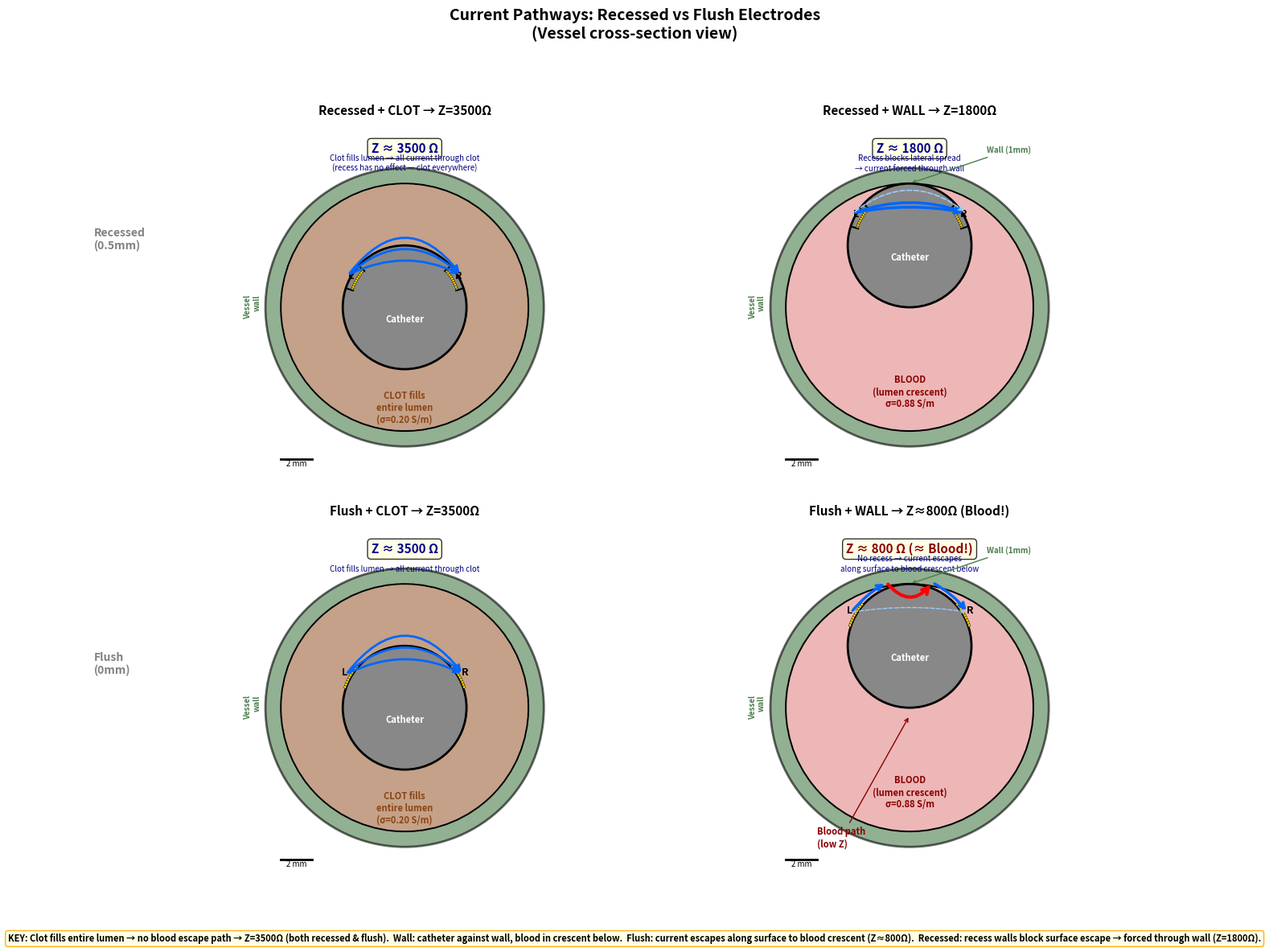

Python code for this plot: (Note: this script raises an exception after producing the figure.)
"""
Current Pathway Schematic: Recessed vs Flush Electrodes
Shows why flush electrodes lose wall discrimination but retain clot discrimination.

Cross-section view: circular vessel with catheter inside.
- Clot scenario: clot fills entire lumen (no blood anywhere)
- Wall scenario: catheter pushed up to touch vessel wall; blood fills crescent below
"""

import numpy as np
import matplotlib.pyplot as plt
import matplotlib.patches as mpatches
from matplotlib.patches import FancyArrowPatch, Circle
from pathlib import Path

fig, axes = plt.subplots(2, 2, figsize=(14, 12))
fig.suptitle('Current Pathways: Recessed vs Flush Electrodes\n(Vessel cross-section view)',
             fontsize=14, fontweight='bold')

# Colors
c_blood = '#cc3333'
c_clot = '#8B4513'
c_wall = '#4a7c4a'
c_cath = '#888888'
c_electrode = '#FFD700'
c_current = '#0066ff'
c_current_weak = '#99ccff'

# Real dimensions (mm) — drawing in mm scale
r_vessel = 8.0        # vessel inner radius
wall_thick = 1.0      # vessel wall thickness
r_cath = 4.0          # catheter radius
recess_depth = 0.5    # mm
elec_angular_half = 12  # degrees half-width of electrode on catheter surface
elec_height = 0.15    # mm (thin pad)

# Electrode angular positions (L and R are on opposite x-sides, same z)
# In this cross-section we see the axial (z) view looking end-on.
# Electrodes are at ~±30° from top of catheter
elec_L_angle = 150  # degrees from +x axis (upper-left)
elec_R_angle = 30   # degrees from +x axis (upper-right)


def draw_vessel_cross_section(ax, title, recessed=True, tissue='clot'):
    """Draw vessel cross-section with catheter inside.
    
    Geometry (cross-section, looking along catheter axis):
    - Outer circle: vessel wall (green ring)
    - Inner circle boundary: vessel lumen
    - Catheter circle: smaller, inside vessel
    - Clot: fills lumen entirely
    - Wall: catheter pushed to top, touching wall. Blood in crescent below.
    """
    ax.set_xlim(-12, 12)
    ax.set_ylim(-12, 12)
    ax.set_aspect('equal')
    ax.set_title(title, fontsize=11, fontweight='bold')
    ax.axis('off')
    
    # Vessel wall (outer ring)
    vessel_outer = plt.Circle((0, 0), r_vessel + wall_thick, 
                               facecolor=c_wall, edgecolor='black', lw=2, alpha=0.6, zorder=1)
    ax.add_patch(vessel_outer)
    
    # Vessel lumen boundary
    vessel_inner = plt.Circle((0, 0), r_vessel, 
                               facecolor='white', edgecolor='black', lw=1.5, zorder=2)
    ax.add_patch(vessel_inner)
    
    # Catheter position
    if tissue == 'wall':
        # Catheter pushed up to touch top wall
        cath_cy = r_vessel - r_cath  # catheter center y so top touches vessel inner wall
    else:
        # Catheter centered (or slightly off-center — centered for clot)
        cath_cy = 0.0
    cath_cx = 0.0
    
    # Fill lumen with appropriate tissue BEFORE drawing catheter
    if tissue == 'clot':
        # Clot fills entire lumen
        clot_fill = plt.Circle((0, 0), r_vessel - 0.05, 
                                facecolor=c_clot, edgecolor='none', alpha=0.5, zorder=3)
        ax.add_patch(clot_fill)
        ax.text(0, -r_cath - 2.5, 'CLOT fills\nentire lumen\n(σ=0.20 S/m)', 
                ha='center', va='center', fontsize=8, color='saddlebrown', fontweight='bold')
        
    elif tissue == 'wall':
        # Blood fills the crescent-shaped lumen below the catheter
        blood_fill = plt.Circle((0, 0), r_vessel - 0.05, 
                                 facecolor=c_blood, edgecolor='none', alpha=0.35, zorder=3)
        ax.add_patch(blood_fill)
        ax.text(0, -5.5, 'BLOOD\n(lumen crescent)\nσ=0.88 S/m', 
                ha='center', va='center', fontsize=8, color='darkred', fontweight='bold')
    
    # Catheter body
    catheter = plt.Circle((cath_cx, cath_cy), r_cath, 
                           facecolor=c_cath, edgecolor='black', lw=2, zorder=5)
    ax.add_patch(catheter)
    ax.text(cath_cx, cath_cy - 0.8, 'Catheter', ha='center', va='center',
            fontsize=8, color='white', fontweight='bold', zorder=6)
    
    # Draw electrodes on catheter surface
    # L electrode: upper-left, R electrode: upper-right
    elec_half = elec_angular_half
    rec_d = recess_depth if recessed else 0.0
    
    for label, angle_center in [('L', elec_L_angle), ('R', elec_R_angle)]:
        # Electrode surface position
        a_rad = np.radians(angle_center)
        
        # Draw electrode as a thick arc on catheter surface
        # For recessed: electrode sits at r_cath - recess_depth
        # For flush: electrode sits at r_cath
        elec_r = r_cath - rec_d
        
        # Draw electrode arc (series of small patches to approximate arc)
        n_seg = 10
        angles = np.linspace(angle_center - elec_half, angle_center + elec_half, n_seg + 1)
        for i in range(n_seg):
            a1 = np.radians(angles[i])
            a2 = np.radians(angles[i + 1])
            # Inner and outer radius of electrode
            r_in = elec_r
            r_out = elec_r + elec_height
            xs = [cath_cx + r_in * np.cos(a1), cath_cx + r_out * np.cos(a1),
                  cath_cx + r_out * np.cos(a2), cath_cx + r_in * np.cos(a2)]
            ys = [cath_cy + r_in * np.sin(a1), cath_cy + r_out * np.sin(a1),
                  cath_cy + r_out * np.sin(a2), cath_cy + r_in * np.sin(a2)]
            ax.fill(xs, ys, color=c_electrode, edgecolor='black', lw=0.3, zorder=8)
        
        # Electrode label
        ex = cath_cx + (elec_r + 0.5) * np.cos(a_rad)
        ey = cath_cy + (elec_r + 0.5) * np.sin(a_rad)
        ax.text(ex, ey, label, ha='center', va='center', fontsize=9, 
                fontweight='bold', zorder=9)
        
        # Draw recess walls (insulating sides of the pocket)
        if recessed:
            for edge_angle in [angle_center - elec_half, angle_center + elec_half]:
                ea = np.radians(edge_angle)
                x1 = cath_cx + (r_cath - rec_d) * np.cos(ea)
                y1 = cath_cy + (r_cath - rec_d) * np.sin(ea)
                x2 = cath_cx + r_cath * np.cos(ea)
                y2 = cath_cy + r_cath * np.sin(ea)
                ax.plot([x1, x2], [y1, y2], color='black', lw=1.5, zorder=8)
    
    # Electrode tip positions for drawing current arrows
    elec_L_rad = np.radians(elec_L_angle)
    elec_R_rad = np.radians(elec_R_angle)
    arrow_r = r_cath + elec_height + 0.2 if not recessed else r_cath + 0.2
    
    Lx = cath_cx + arrow_r * np.cos(elec_L_rad)
    Ly = cath_cy + arrow_r * np.sin(elec_L_rad)
    Rx = cath_cx + arrow_r * np.cos(elec_R_rad)
    Ry = cath_cy + arrow_r * np.sin(elec_R_rad)
    
    # ---- CURRENT PATHWAYS ----
    
    if tissue == 'clot':
        # Clot fills entire lumen — no blood escape path anywhere.
        # All current from L to R goes through clot (high impedance).
        # Same result for recessed and flush.
        for rad_val in [0.25, 0.45, 0.65]:
            arrow = FancyArrowPatch((Lx, Ly), (Rx, Ry),
                                    connectionstyle=f'arc3,rad=-{rad_val}',
                                    arrowstyle='->', lw=2.0, color=c_current,
                                    mutation_scale=12, zorder=10)
            ax.add_patch(arrow)
        
        ax.text(0, r_vessel + 2.0, 'Z ≈ 3500 Ω', ha='center', fontsize=11, fontweight='bold',
                color='darkblue', bbox=dict(boxstyle='round', facecolor='lightyellow', alpha=0.8))
        desc = 'Clot fills lumen → all current through clot'
        if recessed:
            desc += '\n(recess has no effect — clot everywhere)'
        ax.text(0, r_vessel + 0.8, desc, ha='center', fontsize=7, color='navy')
        
    elif tissue == 'wall' and recessed:
        # Catheter against wall. Electrodes recessed.
        # Recess walls block lateral current spread along catheter surface.
        # Current forced radially outward through wall tissue.
        # Some current penetrates wall to blood beyond, but wall dominates.
        
        # Main paths through wall (tight arcs staying in wall region)
        for rad_val in [0.1, 0.18]:
            arrow = FancyArrowPatch((Lx, Ly), (Rx, Ry),
                                    connectionstyle=f'arc3,rad=-{rad_val}',
                                    arrowstyle='->', lw=2.5, color=c_current,
                                    mutation_scale=12, zorder=10)
            ax.add_patch(arrow)
        
        # Weak path leaking through wall into blood beyond
        arrow_leak = FancyArrowPatch((Lx, Ly), (Rx, Ry),
                                      connectionstyle='arc3,rad=-0.4',
                                      arrowstyle='->', lw=1.2, color=c_current_weak,
                                      mutation_scale=10, linestyle='dashed', zorder=10)
        ax.add_patch(arrow_leak)
        
        ax.text(0, r_vessel + 2.0, 'Z ≈ 1800 Ω', ha='center', fontsize=11, fontweight='bold',
                color='darkblue', bbox=dict(boxstyle='round', facecolor='lightyellow', alpha=0.8))
        ax.text(0, r_vessel + 0.8, 'Recess blocks lateral spread\n→ current forced through wall',
                ha='center', fontsize=7, color='navy')
        
        # Label wall at contact
        ax.annotate('Wall (1mm)', xy=(0, r_vessel), 
                    xytext=(5, r_vessel + 2), fontsize=7, color=c_wall,
                    fontweight='bold',
                    arrowprops=dict(arrowstyle='->', color=c_wall, lw=1))
        
    elif tissue == 'wall' and not recessed:
        # Catheter against wall. Electrodes flush (no recess).
        # Blood is in the crescent-shaped lumen BELOW the catheter.
        # Without recess walls, current can spread along catheter surface
        # and down into the blood-filled lumen — path of least resistance.
        # Wall is above (1mm thick, sensing depth ≈ 1mm) — poor penetration.
        
        # Current path: L → along catheter surface → down into blood crescent → 
        #               around through blood → back up to R
        # This is the LOW impedance shunt path
        
        # Arrow from L electrode going down along catheter surface
        Lx_down = cath_cx + arrow_r * np.cos(np.radians(elec_L_angle - 40))
        Ly_down = cath_cy + arrow_r * np.sin(np.radians(elec_L_angle - 40))
        arrow_L_down = FancyArrowPatch((Lx, Ly), (Lx_down, Ly_down),
                                        arrowstyle='->', lw=2.5, color=c_current,
                                        connectionstyle='arc3,rad=-0.1',
                                        mutation_scale=12, zorder=10)
        ax.add_patch(arrow_L_down)
        
        # Arrow through blood crescent (below catheter)
        blood_path_y = cath_cy - r_cath - 1.0
        arrow_blood = FancyArrowPatch((Lx_down, Ly_down),
                                       (cath_cx + arrow_r * np.cos(np.radians(elec_R_angle + 40)),
                                        cath_cy + arrow_r * np.sin(np.radians(elec_R_angle + 40))),
                                       connectionstyle='arc3,rad=0.6',
                                       arrowstyle='->', lw=3.0, color='red',
                                       mutation_scale=15, zorder=10)
        ax.add_patch(arrow_blood)
        
        # Arrow from blood back up to R electrode
        Rx_down = cath_cx + arrow_r * np.cos(np.radians(elec_R_angle + 40))
        Ry_down = cath_cy + arrow_r * np.sin(np.radians(elec_R_angle + 40))
        arrow_R_up = FancyArrowPatch((Rx_down, Ry_down), (Rx, Ry),
                                      arrowstyle='->', lw=2.5, color=c_current,
                                      connectionstyle='arc3,rad=-0.1',
                                      mutation_scale=12, zorder=10)
        ax.add_patch(arrow_R_up)
        
        # Label the blood path
        ax.annotate('Blood path\n(low Z)', 
                    xy=(0, cath_cy - r_cath - 0.5),
                    xytext=(-6, -9), fontsize=8, color='darkred', fontweight='bold',
                    arrowprops=dict(arrowstyle='->', color='darkred', lw=1))
        
        # Weak direct path through wall (dashed)
        arrow_wall = FancyArrowPatch((Lx, Ly), (Rx, Ry),
                                      connectionstyle='arc3,rad=-0.08',
                                      arrowstyle='->', lw=1.0, color=c_current_weak,
                                      mutation_scale=8, linestyle='dashed', zorder=10)
        ax.add_patch(arrow_wall)
        
        ax.text(0, r_vessel + 2.0, 'Z ≈ 800 Ω (≈ Blood!)', ha='center', fontsize=11, fontweight='bold',
                color='darkred', bbox=dict(boxstyle='round', facecolor='lightyellow', alpha=0.8))
        ax.text(0, r_vessel + 0.8, 'No recess → current escapes\nalong surface to blood crescent below',
                ha='center', fontsize=7, color='navy')
        
        # Label wall at contact
        ax.annotate('Wall (1mm)', xy=(0, r_vessel), 
                    xytext=(5, r_vessel + 2), fontsize=7, color=c_wall,
                    fontweight='bold',
                    arrowprops=dict(arrowstyle='->', color=c_wall, lw=1))
    
    # Vessel wall label
    ax.text(-r_vessel - wall_thick - 0.3, 0, 'Vessel\nwall', ha='right', va='center',
            fontsize=7, color=c_wall, fontweight='bold', rotation=90)
    
    # Scale bar
    ax.plot([-r_vessel, -r_vessel + 2], [-r_vessel - 1.8, -r_vessel - 1.8], 
            'k-', lw=2)
    ax.text(-r_vessel + 1, -r_vessel - 2.3, '2 mm', ha='center', fontsize=7)


# Draw the 4 panels
draw_vessel_cross_section(axes[0, 0], 'Recessed + CLOT → Z=3500Ω', recessed=True, tissue='clot')
draw_vessel_cross_section(axes[0, 1], 'Recessed + WALL → Z=1800Ω', recessed=True, tissue='wall')
draw_vessel_cross_section(axes[1, 0], 'Flush + CLOT → Z=3500Ω', recessed=False, tissue='clot')
draw_vessel_cross_section(axes[1, 1], 'Flush + WALL → Z≈800Ω (Blood!)', recessed=False, tissue='wall')

# Row labels
fig.text(0.02, 0.74, 'Recessed\n(0.5mm)', ha='left', va='center', fontsize=10, 
         fontweight='bold', color='gray')
fig.text(0.02, 0.30, 'Flush\n(0mm)', ha='left', va='center', fontsize=10, 
         fontweight='bold', color='gray')

# Key insight box
fig.text(0.5, 0.01, 
         'KEY: Clot fills entire lumen → no blood escape path → Z=3500Ω (both recessed & flush).  '
         'Wall: catheter against wall, blood in crescent below.  '
         'Flush: current escapes along surface to blood crescent (Z≈800Ω).  '
         'Recessed: recess walls block surface escape → forced through wall (Z=1800Ω).',
         ha='center', va='bottom', fontsize=8, fontweight='bold',
         bbox=dict(boxstyle='round', facecolor='lightyellow', edgecolor='orange', alpha=0.9))

plt.tight_layout(rect=[0.04, 0.05, 1, 0.94])
out_dir = Path(r"C:\Users\RonaldKurnik\OneDrive - Inquis Medical\Documents\2026\PyTorch_3\Comsol\Geom25\3D_Results_RealGeom")
plt.savefig(out_dir / "current_pathway_recessed_vs_flush.png", dpi=150, bbox_inches='tight')
plt.close()
print(f"Saved: {out_dir / 'current_pathway_recessed_vs_flush.png'}")
